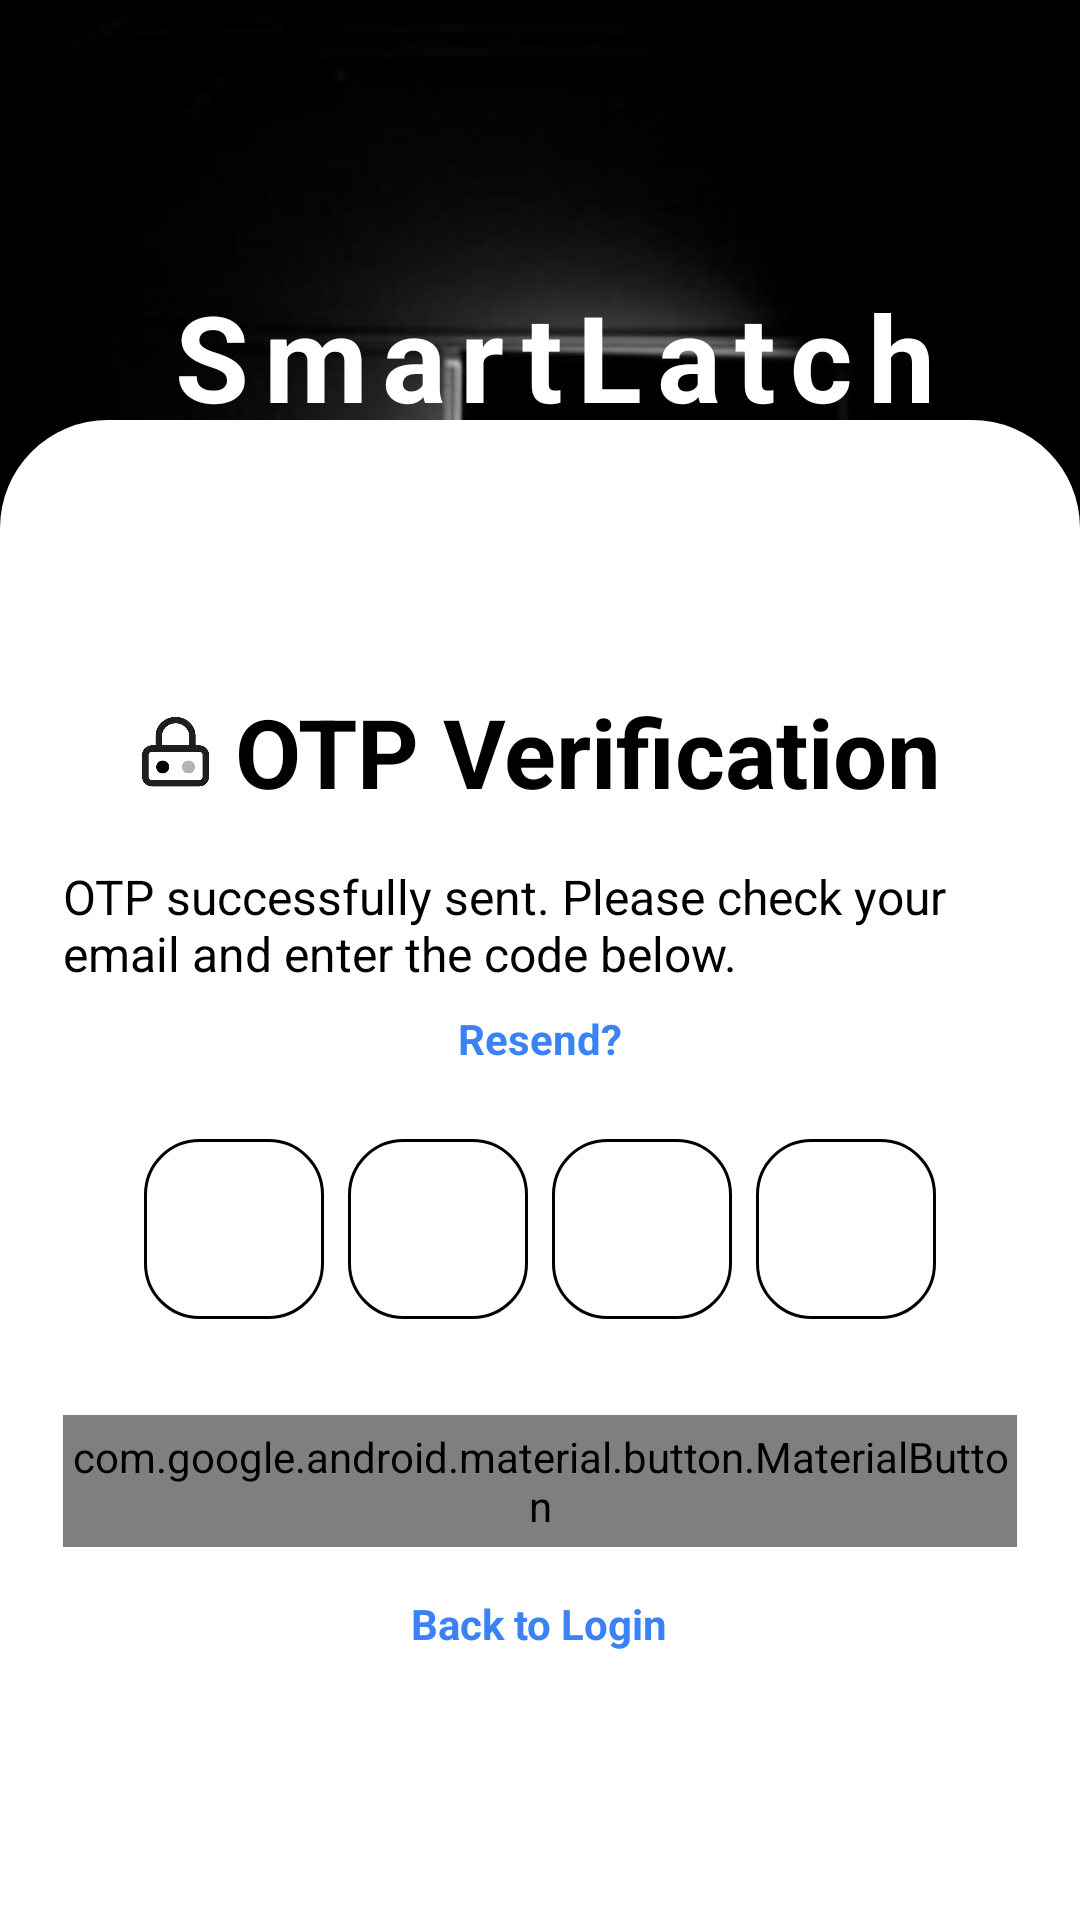

Here is an Android app screen rendered from its layout file. Give the layout XML and the strings, colors and styles it references.
<!-- AndroidManifest.xml: application theme Theme.SmartLatch -->
<!-- res/layout/activity_otp_verification.xml -->
<?xml version="1.0" encoding="utf-8"?>
<androidx.constraintlayout.widget.ConstraintLayout xmlns:android="http://schemas.android.com/apk/res/android"
    xmlns:app="http://schemas.android.com/apk/res-auto"
    xmlns:tools="http://schemas.android.com/tools"
    android:id="@+id/main"
    android:layout_width="match_parent"
    android:layout_height="match_parent"
    android:background="@drawable/bg"
    tools:context=".OtpVerificationActivity">

    <TextView
        android:id="@+id/title"
        android:layout_width="wrap_content"
        android:layout_height="wrap_content"
        android:layout_marginTop="92dp"
        android:letterSpacing="0.12"
        android:text="SmartLatch"
        android:textColor="#FFFFFF"
        android:textSize="40dp"
        android:textStyle="bold"
        app:layout_constraintEnd_toEndOf="parent"
        app:layout_constraintHorizontal_bias="0.55"
        app:layout_constraintStart_toStartOf="parent"
        app:layout_constraintTop_toTopOf="parent" />

    <LinearLayout
        android:id="@+id/otpCard"
        android:layout_width="0dp"
        android:layout_height="wrap_content"
        android:background="@drawable/bottom_sheet_white"
        android:orientation="vertical"
        app:layout_constraintBottom_toBottomOf="parent"
        app:layout_constraintStart_toStartOf="parent"
        app:layout_constraintEnd_toEndOf="parent">

        <LinearLayout
            android:layout_width="match_parent"
            android:layout_height="500dp"
            android:gravity="center"
            android:orientation="vertical"
            android:padding="20dp"
            android:paddingBottom="20dp">

            <LinearLayout
                android:layout_width="wrap_content"
                android:layout_height="wrap_content"
                android:gravity="center_vertical"
                android:orientation="horizontal"
                android:paddingBottom="8dp">

                <ImageView
                    android:layout_width="24dp"
                    android:layout_height="24dp"
                    android:src="@drawable/ic_lock"
                    android:contentDescription="Lock icon" />

                <TextView
                    android:layout_width="wrap_content"
                    android:layout_height="wrap_content"
                    android:layout_marginStart="8dp"
                    android:text="OTP Verification"
                    android:textColor="#000000"
                    android:textSize="32sp"
                    android:textStyle="bold" />
            </LinearLayout>

            <TextView
                android:layout_width="318dp"
                android:layout_height="wrap_content"
                android:layout_gravity="center_horizontal"
                android:layout_marginTop="8dp"
                android:text="OTP successfully sent. Please check your email and enter the code below."
                android:textColor="#000000"
                android:textSize="16sp" />

            <TextView
                android:id="@+id/resendLink"
                android:layout_width="wrap_content"
                android:layout_height="wrap_content"
                android:layout_gravity="center_horizontal"
                android:layout_marginTop="8dp"
                android:text="Resend?"
                android:textColor="#3B82F6"
                android:textSize="14sp"
                android:textStyle="bold" />

            <LinearLayout
                android:layout_width="wrap_content"
                android:layout_height="wrap_content"
                android:layout_gravity="center_horizontal"
                android:layout_marginTop="24dp"
                android:orientation="horizontal">

                <EditText
                    android:id="@+id/otp1"
                    android:layout_width="60dp"
                    android:layout_height="60dp"
                    android:layout_marginEnd="8dp"
                    android:background="@drawable/et_bg_black_shadow"
                    android:gravity="center"
                    android:inputType="number"
                    android:maxLength="1"
                    android:textSize="24sp"
                    android:textStyle="bold" />

                <EditText
                    android:id="@+id/otp2"
                    android:layout_width="60dp"
                    android:layout_height="60dp"
                    android:layout_marginEnd="8dp"
                    android:background="@drawable/et_bg_black_shadow"
                    android:gravity="center"
                    android:inputType="number"
                    android:maxLength="1"
                    android:textSize="24sp"
                    android:textStyle="bold" />

                <EditText
                    android:id="@+id/otp3"
                    android:layout_width="60dp"
                    android:layout_height="60dp"
                    android:layout_marginEnd="8dp"
                    android:background="@drawable/et_bg_black_shadow"
                    android:gravity="center"
                    android:inputType="number"
                    android:maxLength="1"
                    android:textSize="24sp"
                    android:textStyle="bold" />

                <EditText
                    android:id="@+id/otp4"
                    android:layout_width="60dp"
                    android:layout_height="60dp"
                    android:background="@drawable/et_bg_black_shadow"
                    android:gravity="center"
                    android:inputType="number"
                    android:maxLength="1"
                    android:textSize="24sp"
                    android:textStyle="bold" />

            </LinearLayout>

            <com.google.android.material.button.MaterialButton
                android:id="@+id/submitButton"
                android:layout_width="318dp"
                android:layout_height="44dp"
                android:layout_marginTop="32dp"
                android:background="@drawable/btn_primary_black"
                android:text="Submit"
                android:textAllCaps="false"
                android:textColor="#FFFFFF" />

            <TextView
                android:id="@+id/backToLoginLink"
                android:layout_width="wrap_content"
                android:layout_height="wrap_content"
                android:layout_gravity="center_horizontal"
                android:layout_marginTop="16dp"
                android:text="Back to Login"
                android:textColor="#3B82F6"
                android:textSize="14sp"
                android:textStyle="bold" />

        </LinearLayout>

    </LinearLayout>

</androidx.constraintlayout.widget.ConstraintLayout>
<!-- resources referenced by this layout -->
<resources>
  <!-- drawable bg: jpg bitmap (drawable, 46203 bytes) -->
  <!-- drawable bottom_sheet_white (drawable) -->
  <?xml version="1.0" encoding="utf-8"?>
  <shape xmlns:android="http://schemas.android.com/apk/res/android" android:shape="rectangle">
      <solid android:color="#FFFFFFFF" />
      <corners
          android:topLeftRadius="36dp"
          android:topRightRadius="36dp"
          android:bottomLeftRadius="0dp"
          android:bottomRightRadius="0dp" />
  </shape>
  <!-- drawable btn_primary_black (drawable) -->
  <?xml version="1.0" encoding="utf-8"?>
  <shape xmlns:android="http://schemas.android.com/apk/res/android"
      android:shape="rectangle">
      <solid android:color="#000000" />
      <corners android:radius="12dp" />
  </shape>
  <!-- drawable et_bg_black_shadow (drawable) -->
  <?xml version="1.0" encoding="utf-8"?>
  <layer-list xmlns:android="http://schemas.android.com/apk/res/android">
      
      <item android:left="2dp" android:top="6dp" android:right="2dp" android:bottom="2dp">
          <shape android:shape="rectangle">
              <solid android:color="#22000000" />
              <corners android:radius="18dp" />
          </shape>
      </item>
  
      
      <item android:left="1dp" android:top="3dp" android:right="1dp" android:bottom="1dp">
          <shape android:shape="rectangle">
              <solid android:color="#33000000" />
              <corners android:radius="18dp" />
          </shape>
      </item>
  
      
      <item>
          <shape android:shape="rectangle">
              <solid android:color="#FFFFFFFF" />
              <stroke android:width="1dp" android:color="#000000" />
              <corners android:radius="18dp" />
              <padding android:left="14dp" android:top="12dp" android:right="14dp" android:bottom="12dp" />
          </shape>
      </item>
  </layer-list>
  <!-- drawable ic_lock: jpg bitmap (drawable, 3518 bytes) -->
  <style name="Theme.SmartLatch" parent="android:Theme.Material.Light.NoActionBar" />
</resources>
